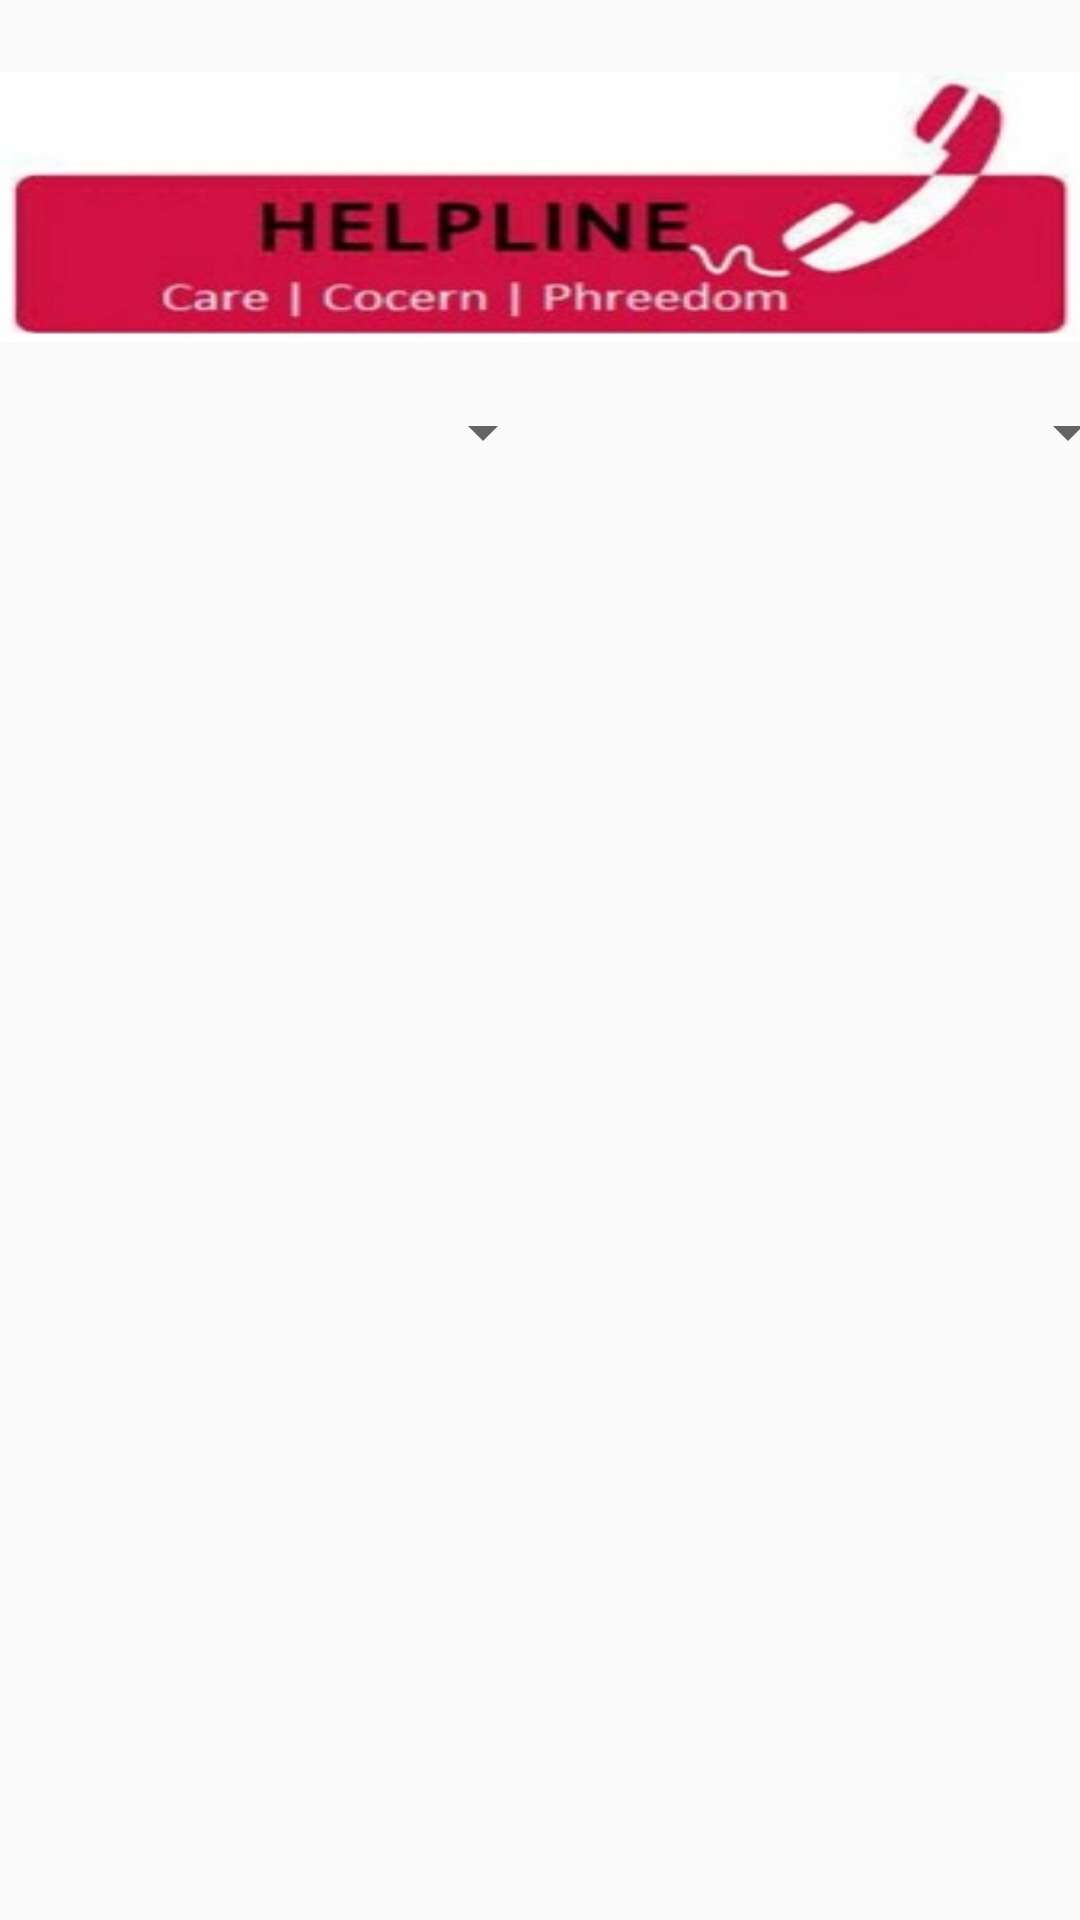

Android layout source for this screen:
<!-- AndroidManifest.xml: application theme AppTheme -->
<!-- res/layout/activity_help.xml -->
<?xml version="1.0" encoding="utf-8"?>
<LinearLayout android:layout_width="match_parent"
    android:layout_height="match_parent"
    xmlns:tools="http://schemas.android.com/tools"
    android:orientation="vertical"
    xmlns:android="http://schemas.android.com/apk/res/android">

    <ImageView
        android:layout_width="match_parent"
        android:layout_height="90dp"
        android:background="@drawable/helplogo"
        tools:layout_editor_absoluteX="96dp"
        tools:layout_editor_absoluteY="24dp"
        android:id="@+id/helpimageView"
        android:layout_marginTop="24dp"/>

    <LinearLayout
        android:layout_width="match_parent"
        android:layout_height="wrap_content"
        android:orientation="horizontal">
        <Spinner
            android:layout_width="175dp"
            android:layout_height="40dp"
            android:id="@+id/countrySpinner"
            android:layout_margin="10dp"
            ></Spinner>
        <Spinner
            android:layout_width="175dp"
            android:layout_height="40dp"
            android:id="@+id/citySpinner"
            android:layout_margin="10dp">></Spinner>
    </LinearLayout>

    <RelativeLayout
    android:layout_width="match_parent"
    android:layout_height="match_parent">

    <android.support.v7.widget.RecyclerView
        android:layout_width="match_parent"
        android:layout_height="match_parent"
        android:id="@+id/recyclerView">

    </android.support.v7.widget.RecyclerView>

</RelativeLayout>

</LinearLayout>
<!-- resources referenced by this layout -->
<resources>
  <!-- drawable helplogo: jpg bitmap (drawable-v21, 13071 bytes) -->
  <style name="AppTheme" parent="Theme.AppCompat.Light.DarkActionBar">
          
          <item name="colorPrimary">@color/colorPrimary</item>
          <item name="colorPrimaryDark">@color/colorPrimaryDark</item>
          <item name="colorAccent">@color/colorAccent</item>
      </style>
  <!-- not gathered from this repository: default colours our renderer supplied (Android Studio template values) -->
  <color name="colorPrimary">#FF6200EE</color>
  <color name="colorPrimaryDark">#FF3700B3</color>
  <color name="colorAccent">#FF03DAC5</color>
</resources>
